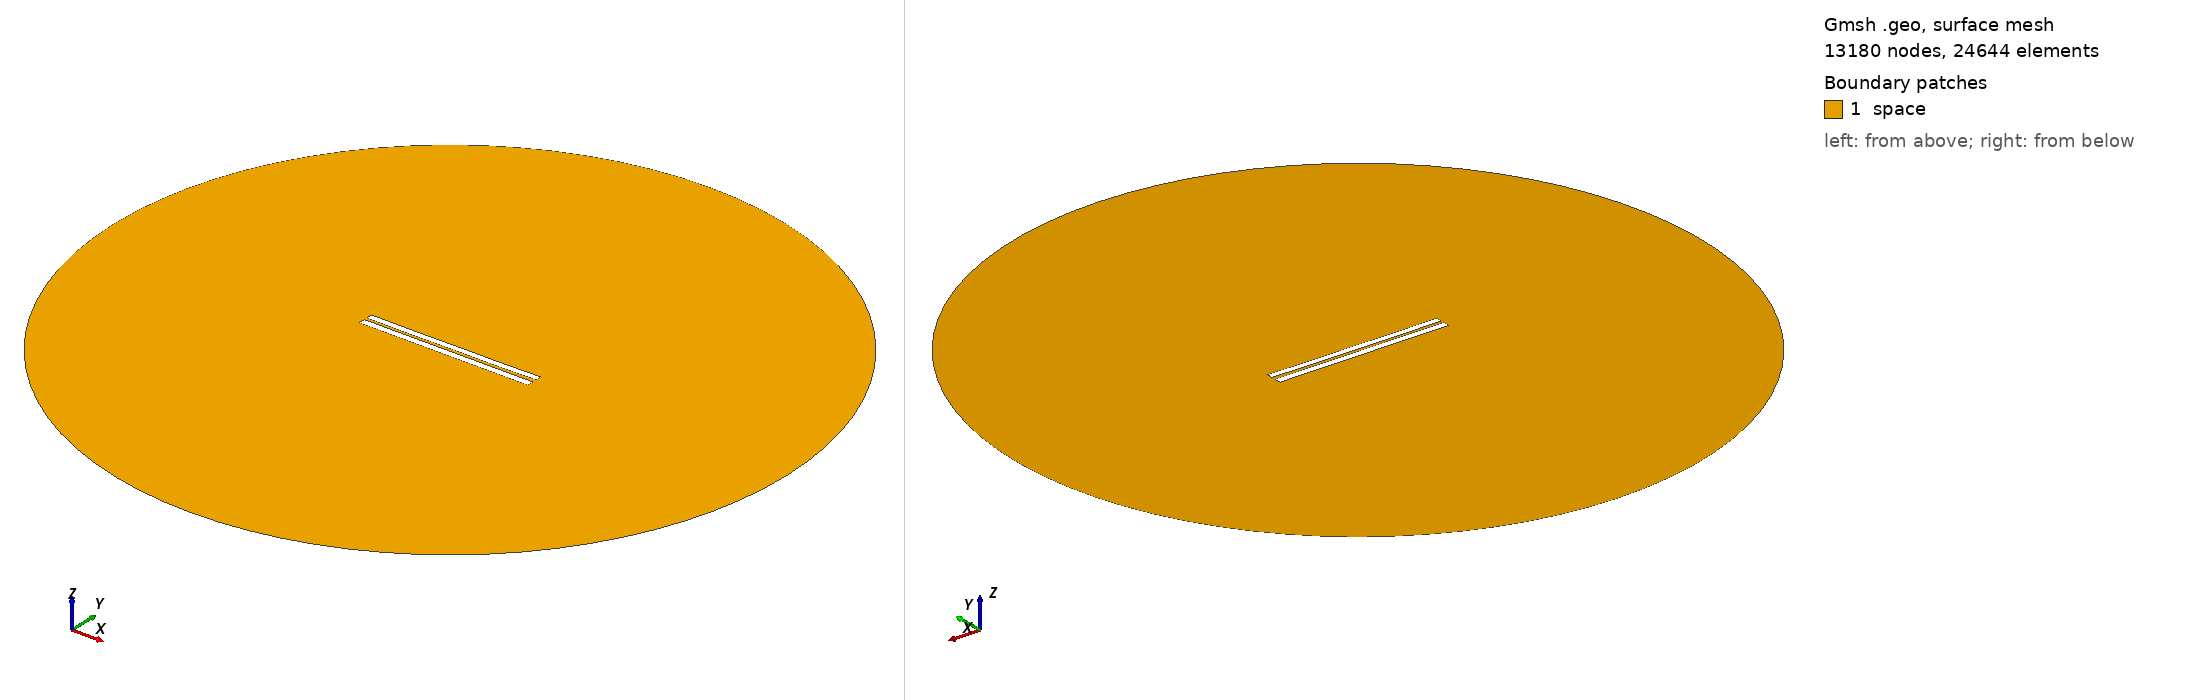

Gmsh geometry script, surface-meshed: 13180 nodes, 24644 surface elements. Boundary patches (legend numbers): 1 space. Left view from above one corner, right view from below the opposite corner. Legend entries are the model's physical surfaces. The drawing asked Gmsh for element sizes between 1% and 20% of the model's largest extent; the script's own settings can give other sizes.

=== 3662.geo (drawn) ===
//---------------------------------------
// Geometry kernel
//---------------------------------------

SetFactory("OpenCASCADE");



//---------------------------------------
// Parameters of the geometry
//---------------------------------------

// Overetch of the upper plate
overetch = 0.125;

// Distance between the plates
distance = 1.5;

// Discretization over the x axis (for the deformation)
nx = 50; 

// Length of the plate
L = 100 - overetch; 

// Number of modes
n = 4; 

// 1st mode coefficient
coeff(1) = 0.15;
beta(1) = 0.596864 * 3.1415926535 / L;

// 2nd mode coefficient
coeff(2) = -0.075;
beta(2) = 1.49418 * 3.1415926535 / L;

// 3rd mode coefficient
coeff(3) = 0.0;
beta(3) = 2.50025 * 3.1415926535 / L;

// 4th mode coefficient
coeff(4) = -0.075;
beta(4) = 3.49999 * 3.1415926535 / L;



//---------------------------------------
// Upper plate (deformed rectangle)
//---------------------------------------

// Coordiantes of the upper plate
xmin = -50;
xmax = 50 - overetch;

// Height of the upper plate
yheight = 4 - 2 * overetch;

// Indexes of the points
UpperID[] = {};
LowerID[] = {};
LeftID[] = {};
RightID[] = {};

// Point index
p = 1;

// Horizontal edges
For i In {1:nx}
    x = xmin + (i-1)*(xmax - xmin)/(nx-1);

    y_bottom = distance / 2 + overetch;
    For j In {1:n}
        C = (Cosh(beta(j)*L) + Cos(beta(j)*L)) / (Sinh(beta(j)*L) + Sin(beta(j)*L));
        y_bottom  = y_bottom + coeff(j) * (Cosh(beta(j)*(x+50)) - Cos(beta(j)*(x+50)) - C * (Sinh(beta(j)*(x+50)) - Sin(beta(j)*(x+50))));
    EndFor

    y_top = y_bottom + yheight;

    Point(p) = {x, y_top, 0, 1.0};
    UpperID[i] = p;
    p = p + 1;

    Point(p) = {x, y_bottom, 0, 1.0};
    LowerID[i] = p;
    p = p + 1;
EndFor

// Create point lists
UpperPts[] = {}; LowerPts[] = {};
For i In {1:nx}
  UpperPts[] += {UpperID[i]};
  LowerPts[] += {LowerID[i]};
EndFor

// Build splines
Spline(1) = {UpperPts[]};
Spline(2) = {LowerPts[]};
Line(3) = {LowerPts[nx-1], UpperPts[nx-1]};
Line(4) = {LowerPts[0], UpperPts[0]};

// Build the plane surface
Curve Loop(1) = {2, 3, -1, -4};
Plane Surface(1) = {1};



//---------------------------------------
// Lower plate (rectangle)
//---------------------------------------

// Vertices
Point(1001) = {-50, -1, 0, 1.0};
Point(1002) = { 50, -1, 0, 1.0};
Point(1003) = { 50,  -5, 0, 1.0};
Point(1004) = {-50,  -5, 0, 1.0};

// Edges
Line(5) = {1001, 1002};
Line(6) = {1002, 1003};
Line(7) = {1003, 1004};
Line(8) = {1004, 1001};

// Plane surface
Line Loop(2) = {5, 6, 7, 8};
Plane Surface(2) = {2}; 



//---------------------------------------
// Outer (fictious) boundary
//---------------------------------------

// Points
Point(1005) = {0, 0, 0};       // Center
Point(1006) = {200, 0, 0};     // Start point
Point(1007) = {0, 200, 0};     // 90 degrees
Point(1008) = {-200, 0, 0};    // 180 degrees
Point(1009) = {0, -200, 0};    // 270 degrees

// Circle arcs (each needs start, center, end)
Circle(9) = {1006, 1005, 1007};
Circle(10) = {1007, 1005, 1008};
Circle(11) = {1008, 1005, 1009};
Circle(12) = {1009, 1005, 1006};

// Plane surface for the entire domain
Curve Loop(3) = {9, 10, 11, 12};
Surface(3) = {3};

// Subtract the plates from the whole domain to obtain the actual domain where we want to solve the equations
BooleanDifference{ Surface{3}; Delete; }{ Surface{1}; Surface{2}; Delete; }




//---------------------------------------
// Transfinite Lines/Curves
//---------------------------------------

// Set the number of points on the boundaries
r = 7;

// Plates
Transfinite Curve {1, 2} = 50*r Using Progression 1;
Transfinite Curve {3, 4} = 2*r Using Progression 1;
Transfinite Line {5, 7} = 50*r Using Progression 1;
Transfinite Line {6, 8} = 2*r Using Progression 1;

// Outer boundary
Transfinite Line {9, 10, 11, 12} = 20 Using Progression 1;



//---------------------------------------
// Physical groups
//---------------------------------------                

// Physical curves (boundaries)
Physical Line("force_segment", 10) = {2};
Physical Line("upper_plate", 11) = {1, 3, 4};
Physical Line("lower_plate", 12) = {5, 6, 7, 8};
Physical Line("boundary", 20) = {9, 10, 11, 12};

// Physical Surfaces
Physical Surface("space", 30) = {3};



//---------------------------------------
// 6. Generate the Mesh
//---------------------------------------

// 2D mesh generation
Mesh 2;
